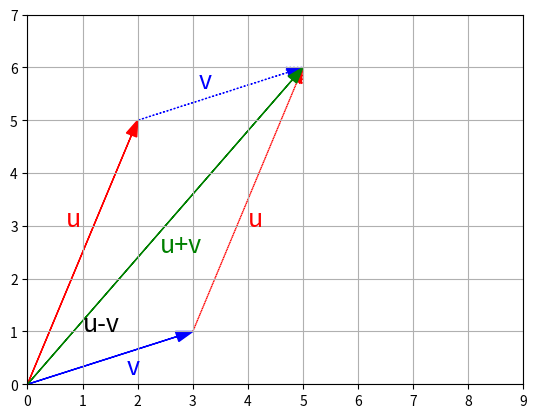

Write the Python code that produced this figure.
import matplotlib.pyplot as plt
import numpy as np

def plot_vector2d(vector2d, origin=[0, 0], **options):
    return plt.arrow(origin[0], origin[1], vector2d[0], vector2d[1], head_width=0.2, head_length=0.3, length_includes_head=True, **options)

u = np.array([2, 5])
v = np.array([3, 1])

plot_vector2d(u, color="r")
plot_vector2d(v, color="b")
plot_vector2d(v, origin=u, color="b", linestyle="dotted")
plot_vector2d(u, origin=v, color="r", linestyle="dotted")
plot_vector2d(u+v, color="g")
plot_vector2d(u-v, color="black")

plt.axis([0, 9, 0, 7])
plt.text(0.7, 3, "u", color="r", fontsize=18)
plt.text(4, 3, "u", color="r", fontsize=18)
plt.text(1.8, 0.2, "v", color="b", fontsize=18)
plt.text(3.1, 5.6, "v", color="b", fontsize=18)
plt.text(2.4, 2.5, "u+v", color="g", fontsize=18)
plt.text(1.0, 1.0, "u-v", color="black", fontsize=18)
plt.grid()
plt.show()